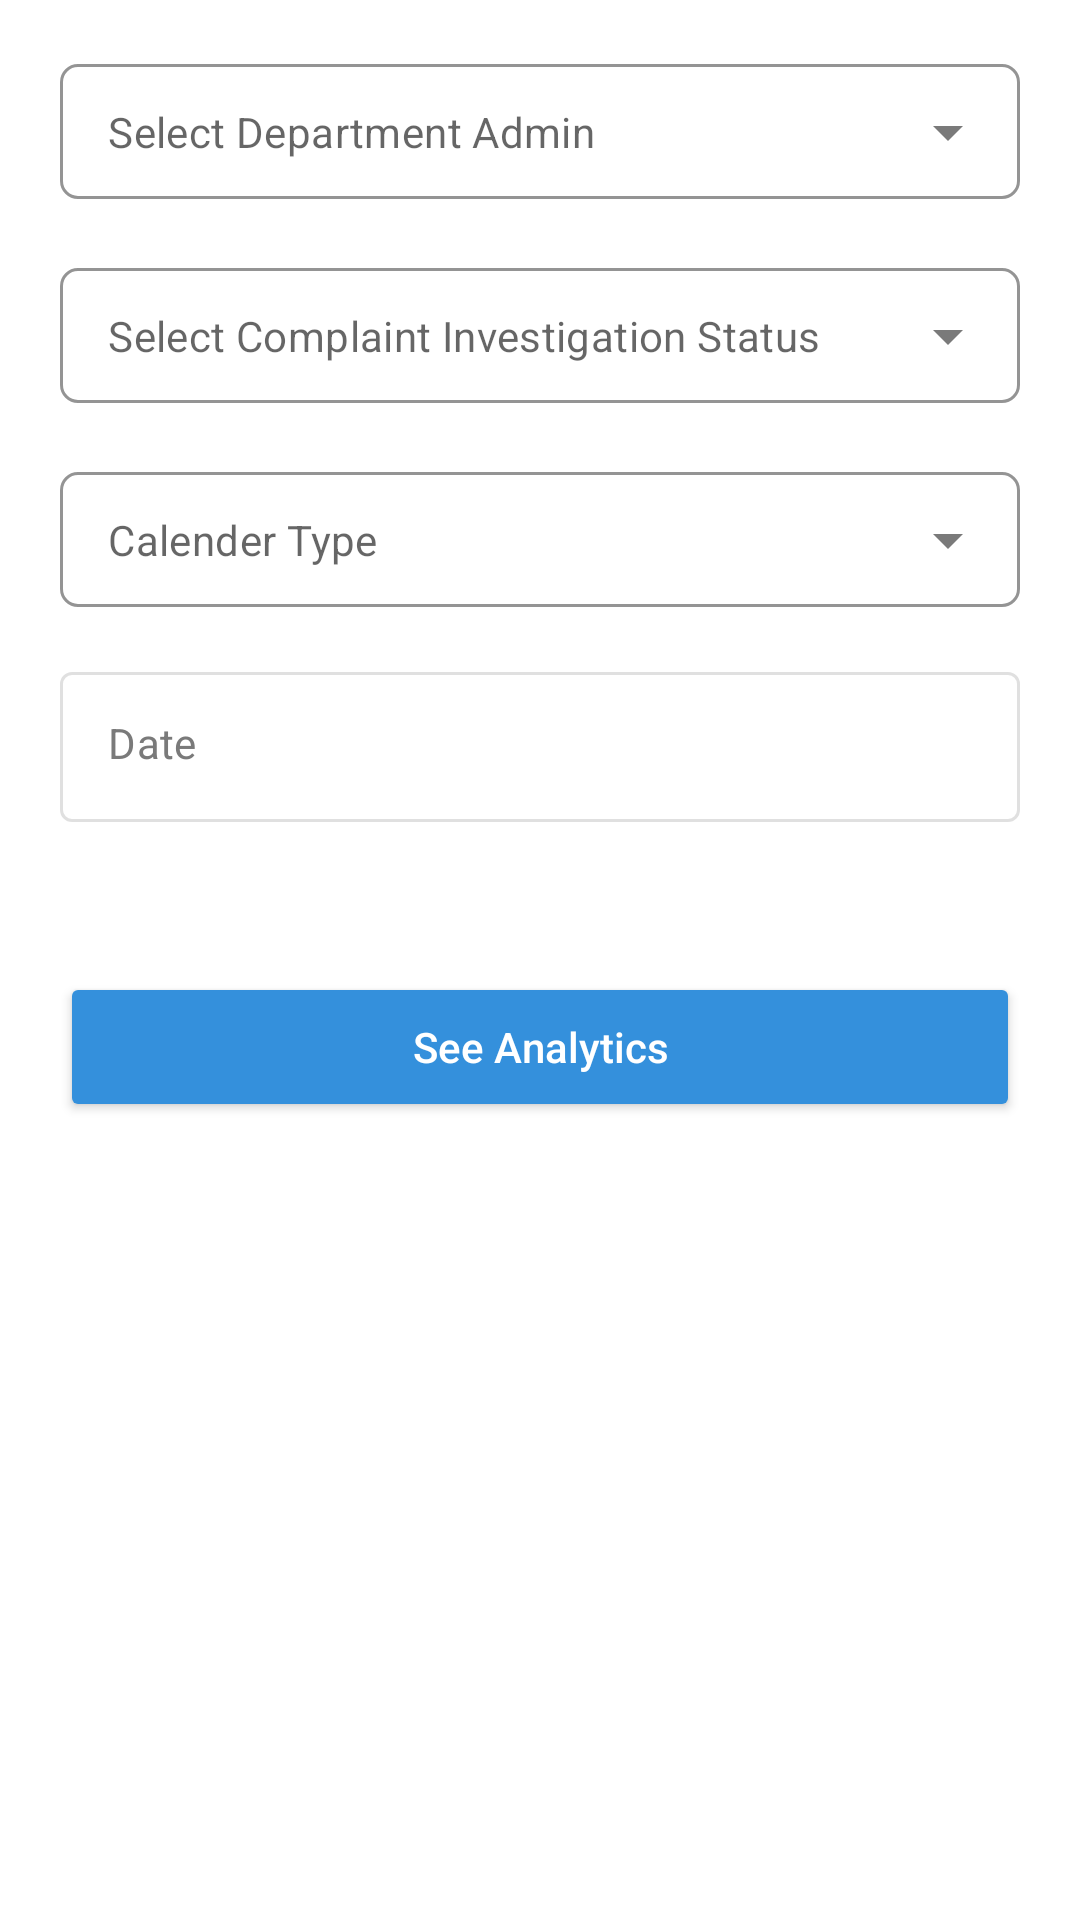

Write the Android layout XML for this screen, with the resource values it uses.
<!-- AndroidManifest.xml: application theme Theme.ALERTIFY_MAIN_ADMIN -->
<!-- res/layout/fragment_analytics.xml -->
<?xml version="1.0" encoding="utf-8"?>
<ScrollView xmlns:android="http://schemas.android.com/apk/res/android"
    xmlns:app="http://schemas.android.com/apk/res-auto"
    xmlns:tools="http://schemas.android.com/tools"
    android:layout_width="match_parent"
    android:layout_height="match_parent"
    android:fillViewport="true"
    tools:context=".fragments.AnalyticsFragment">

    <RelativeLayout
        android:layout_width="match_parent"
        android:layout_height="match_parent"
        tools:ignore="ScrollViewSize">


        <com.google.android.material.textfield.TextInputLayout
            android:id="@+id/selectDepAdminLayout"
            style="@style/Widget.MaterialComponents.TextInputLayout.OutlinedBox.Dense.ExposedDropdownMenu"
            android:layout_width="match_parent"
            android:layout_height="wrap_content"
            android:layout_marginStart="20dp"
            android:layout_marginTop="20dp"
            android:layout_marginEnd="20dp"
            android:textColorHint="@color/hint_color"
            app:boxBackgroundColor="@color/white"
            app:boxCornerRadiusBottomEnd="6dp"
            app:boxCornerRadiusBottomStart="6dp"
            app:boxCornerRadiusTopEnd="6dp"
            app:boxCornerRadiusTopStart="6dp"
            app:boxStrokeColor="@color/hint_color"
            app:boxStrokeWidthFocused="1dp"
            app:endIconTint="@color/hint_color"
            app:hintEnabled="false"
            app:hintTextColor="@color/hint_color">

            <AutoCompleteTextView
                android:id="@+id/selectDepAdmin"
                android:layout_width="match_parent"
                android:layout_height="wrap_content"
                android:hint="@string/select_department_admin"
                android:inputType="none"
                android:textColor="@color/hint_color"
                android:textSize="14sp" />

        </com.google.android.material.textfield.TextInputLayout>

        <com.google.android.material.textfield.TextInputLayout
            android:id="@+id/statusDropDownLayout"
            style="@style/Widget.MaterialComponents.TextInputLayout.OutlinedBox.Dense.ExposedDropdownMenu"
            android:layout_width="match_parent"
            android:layout_height="wrap_content"
            android:layout_marginStart="20dp"
            android:layout_marginTop="20dp"
            android:layout_marginEnd="20dp"
            android:layout_below="@+id/selectDepAdminLayout"
            android:textColorHint="@color/hint_color"
            app:boxBackgroundColor="@color/white"
            app:boxCornerRadiusBottomEnd="6dp"
            app:boxCornerRadiusBottomStart="6dp"
            app:boxCornerRadiusTopEnd="6dp"
            app:boxCornerRadiusTopStart="6dp"
            app:boxStrokeColor="@color/hint_color"
            app:boxStrokeWidthFocused="1dp"
            app:endIconTint="@color/hint_color"
            app:hintEnabled="false"
            app:hintTextColor="@color/hint_color">

            <AutoCompleteTextView
                android:id="@+id/status"
                android:layout_width="match_parent"
                android:layout_height="wrap_content"
                android:hint="@string/select_complaint_investigation_status"
                android:inputType="none"
                android:textColor="@color/hint_color"
                android:textSize="14sp" />

        </com.google.android.material.textfield.TextInputLayout>

        <com.google.android.material.textfield.TextInputLayout
            android:id="@+id/calenderDropDownLayout"
            style="@style/Widget.MaterialComponents.TextInputLayout.OutlinedBox.Dense.ExposedDropdownMenu"
            android:layout_width="match_parent"
            android:layout_height="wrap_content"
            android:layout_below="@+id/statusDropDownLayout"
            android:layout_marginStart="20dp"
            android:layout_marginTop="20dp"
            android:layout_marginEnd="20dp"
            android:textColorHint="@color/hint_color"
            app:boxBackgroundColor="@color/white"
            app:boxCornerRadiusBottomEnd="6dp"
            app:boxCornerRadiusBottomStart="6dp"
            app:boxCornerRadiusTopEnd="6dp"
            app:boxCornerRadiusTopStart="6dp"
            app:boxStrokeColor="@color/hint_color"
            app:boxStrokeWidthFocused="1dp"
            app:endIconTint="@color/hint_color"
            app:hintEnabled="false"
            app:hintTextColor="@color/hint_color">

            <AutoCompleteTextView
                android:id="@+id/calender"
                android:layout_width="match_parent"
                android:layout_height="wrap_content"
                android:hint="@string/calender_type"
                android:inputType="none"
                android:textColor="@color/hint_color"
                android:textSize="14sp" />

        </com.google.android.material.textfield.TextInputLayout>

        <com.google.android.material.textfield.TextInputLayout
            android:id="@+id/dateLayout"
            android:layout_width="match_parent"
            android:layout_height="50dp"
            style="@style/Widget.MaterialComponents.TextInputLayout.OutlinedBox"
            android:layout_below="@+id/calenderDropDownLayout"
            android:layout_marginStart="20dp"
            android:layout_marginTop="20dp"
            android:layout_marginEnd="20dp"
            app:hintEnabled="false"
            android:enabled="false"
            app:hintTextColor="@color/hint_color">

            <com.google.android.material.textfield.TextInputEditText
                android:id="@+id/date"
                android:layout_width="match_parent"
                android:layout_height="wrap_content"
                android:background="@drawable/edit_txt_bg"
                android:hint="@string/date"
                android:inputType="text"
                android:textColor="@color/black"
                android:textColorHint="@color/hint_color"
                android:textSize="14sp" />

        </com.google.android.material.textfield.TextInputLayout>

        <Button
            android:id="@+id/seeAnalyticsBtn"
            android:layout_width="match_parent"
            android:layout_height="50sp"
            android:layout_below="@id/dateLayout"
            android:layout_marginStart="20dp"
            android:layout_marginTop="50dp"
            android:layout_marginEnd="20dp"
            android:backgroundTint="@color/app_color"
            android:text="@string/see_analytics"
            android:textAllCaps="false"
            app:icon="@drawable/analytics"
            android:textColor="@color/white"
            app:cornerRadius="6dp" />

    </RelativeLayout>
</ScrollView>
<!-- resources referenced by this layout -->
<resources>
  <color name="app_color">#3490dc</color>
  <color name="black">#FF000000</color>
  <color name="hint_color">#7A7A7A</color>
  <color name="white">#FFFFFFFF</color>
  <string name="calender_type">Calender Type</string>
  <string name="date">Date</string>
  <string name="see_analytics">See Analytics</string>
  <string name="select_complaint_investigation_status">Select Complaint Investigation Status</string>
  <string name="select_department_admin">Select Department Admin</string>
  <style name="Theme.ALERTIFY_MAIN_ADMIN" parent="Theme.MaterialComponents.Light.NoActionBar">
          
          <item name="colorPrimary">@color/app_color</item>
          <item name="colorPrimaryVariant">@color/app_color</item>
          <item name="colorOnPrimary">@color/white</item>
          
          <item name="colorSecondary">@color/app_color</item>
          <item name="colorSecondaryVariant">@color/app_color</item>
          <item name="colorOnSecondary">@color/black</item>
          
          <item name="android:statusBarColor">@color/app_color</item>
  
          
  
          
          <item name="android:windowDisablePreview">true</item>
  
      </style>
</resources>
